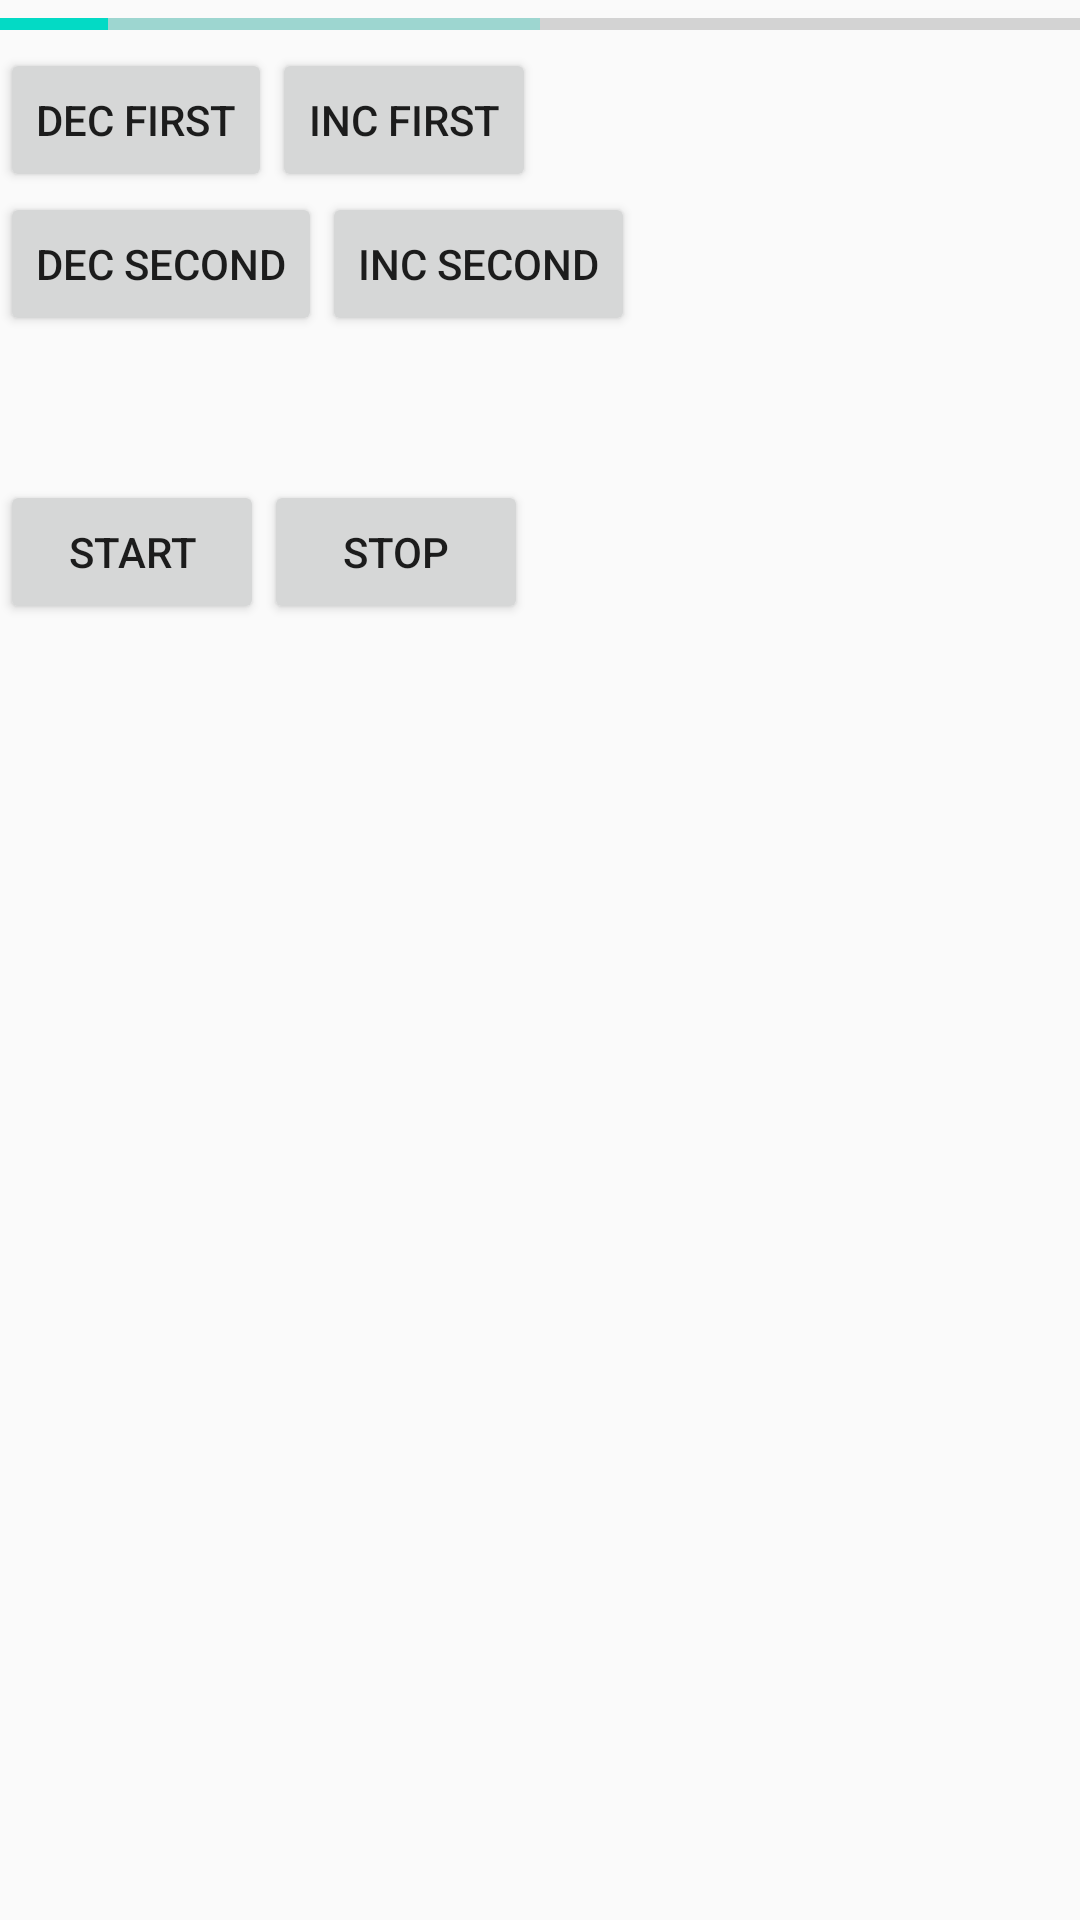

Android layout source for this screen:
<!-- AndroidManifest.xml: application theme AppTheme -->
<!-- res/layout/progressbartest.xml -->
<LinearLayout xmlns:android="http://schemas.android.com/apk/res/android"
    android:orientation="vertical"
    android:layout_width="match_parent"
    android:layout_height="match_parent"
    >
    <ProgressBar
        android:id="@+id/progress"
        style="?android:attr/progressBarStyleHorizontal"
        android:layout_width="match_parent"
        android:layout_height="wrap_content"
        android:max="100"
        android:progress="10"
        android:secondaryProgress="50"
        />
    <LinearLayout
        android:orientation="horizontal"
        android:layout_width="match_parent"
        android:layout_height="wrap_content">
        <Button android:id="@+id/decfirst"
            android:layout_width="wrap_content"
            android:layout_height="wrap_content"
            android:onClick="mOnClick"
            android:text="Dec First" />
        <Button android:id="@+id/incfirst"
            android:layout_width="wrap_content"
            android:layout_height="wrap_content"
            android:onClick="mOnClick"
            android:text="Inc First" />
    </LinearLayout>
    <LinearLayout
        android:orientation="horizontal"
        android:layout_width="match_parent"
        android:layout_height="wrap_content">
        <Button android:id="@+id/decsecond"
            android:layout_width="wrap_content"
            android:layout_height="wrap_content"
            android:onClick="mOnClick"
            android:text="Dec Second" />
        <Button android:id="@+id/incsecond"
            android:layout_width="wrap_content"
            android:layout_height="wrap_content"
            android:onClick="mOnClick"
            android:text="Inc Second" />
    </LinearLayout>
    <ProgressBar
        android:id="@+id/progcircle"
        android:layout_width="wrap_content"
        android:layout_height="wrap_content"
        android:visibility="invisible"
        />
    <LinearLayout
        android:orientation="horizontal"
        android:layout_width="match_parent"
        android:layout_height="wrap_content">
        <Button android:id="@+id/start"
            android:layout_width="wrap_content"
            android:layout_height="wrap_content"
            android:onClick="mOnClick"
            android:text="Start" />
        <Button android:id="@+id/stop"
            android:layout_width="wrap_content"
            android:layout_height="wrap_content"
            android:onClick="mOnClick"
            android:text="Stop" />
    </LinearLayout>
</LinearLayout>
<!-- resources referenced by this layout -->
<resources>
  <style name="AppTheme" parent="Theme.AppCompat.Light.DarkActionBar">
          
          <item name="colorPrimary">@color/colorPrimary</item>
          <item name="colorPrimaryDark">@color/colorPrimaryDark</item>
          <item name="colorAccent">@color/colorAccent</item>
      </style>
  <color name="colorPrimary">#6200EE</color>
  <color name="colorPrimaryDark">#3700B3</color>
  <color name="colorAccent">#03DAC5</color>
</resources>
